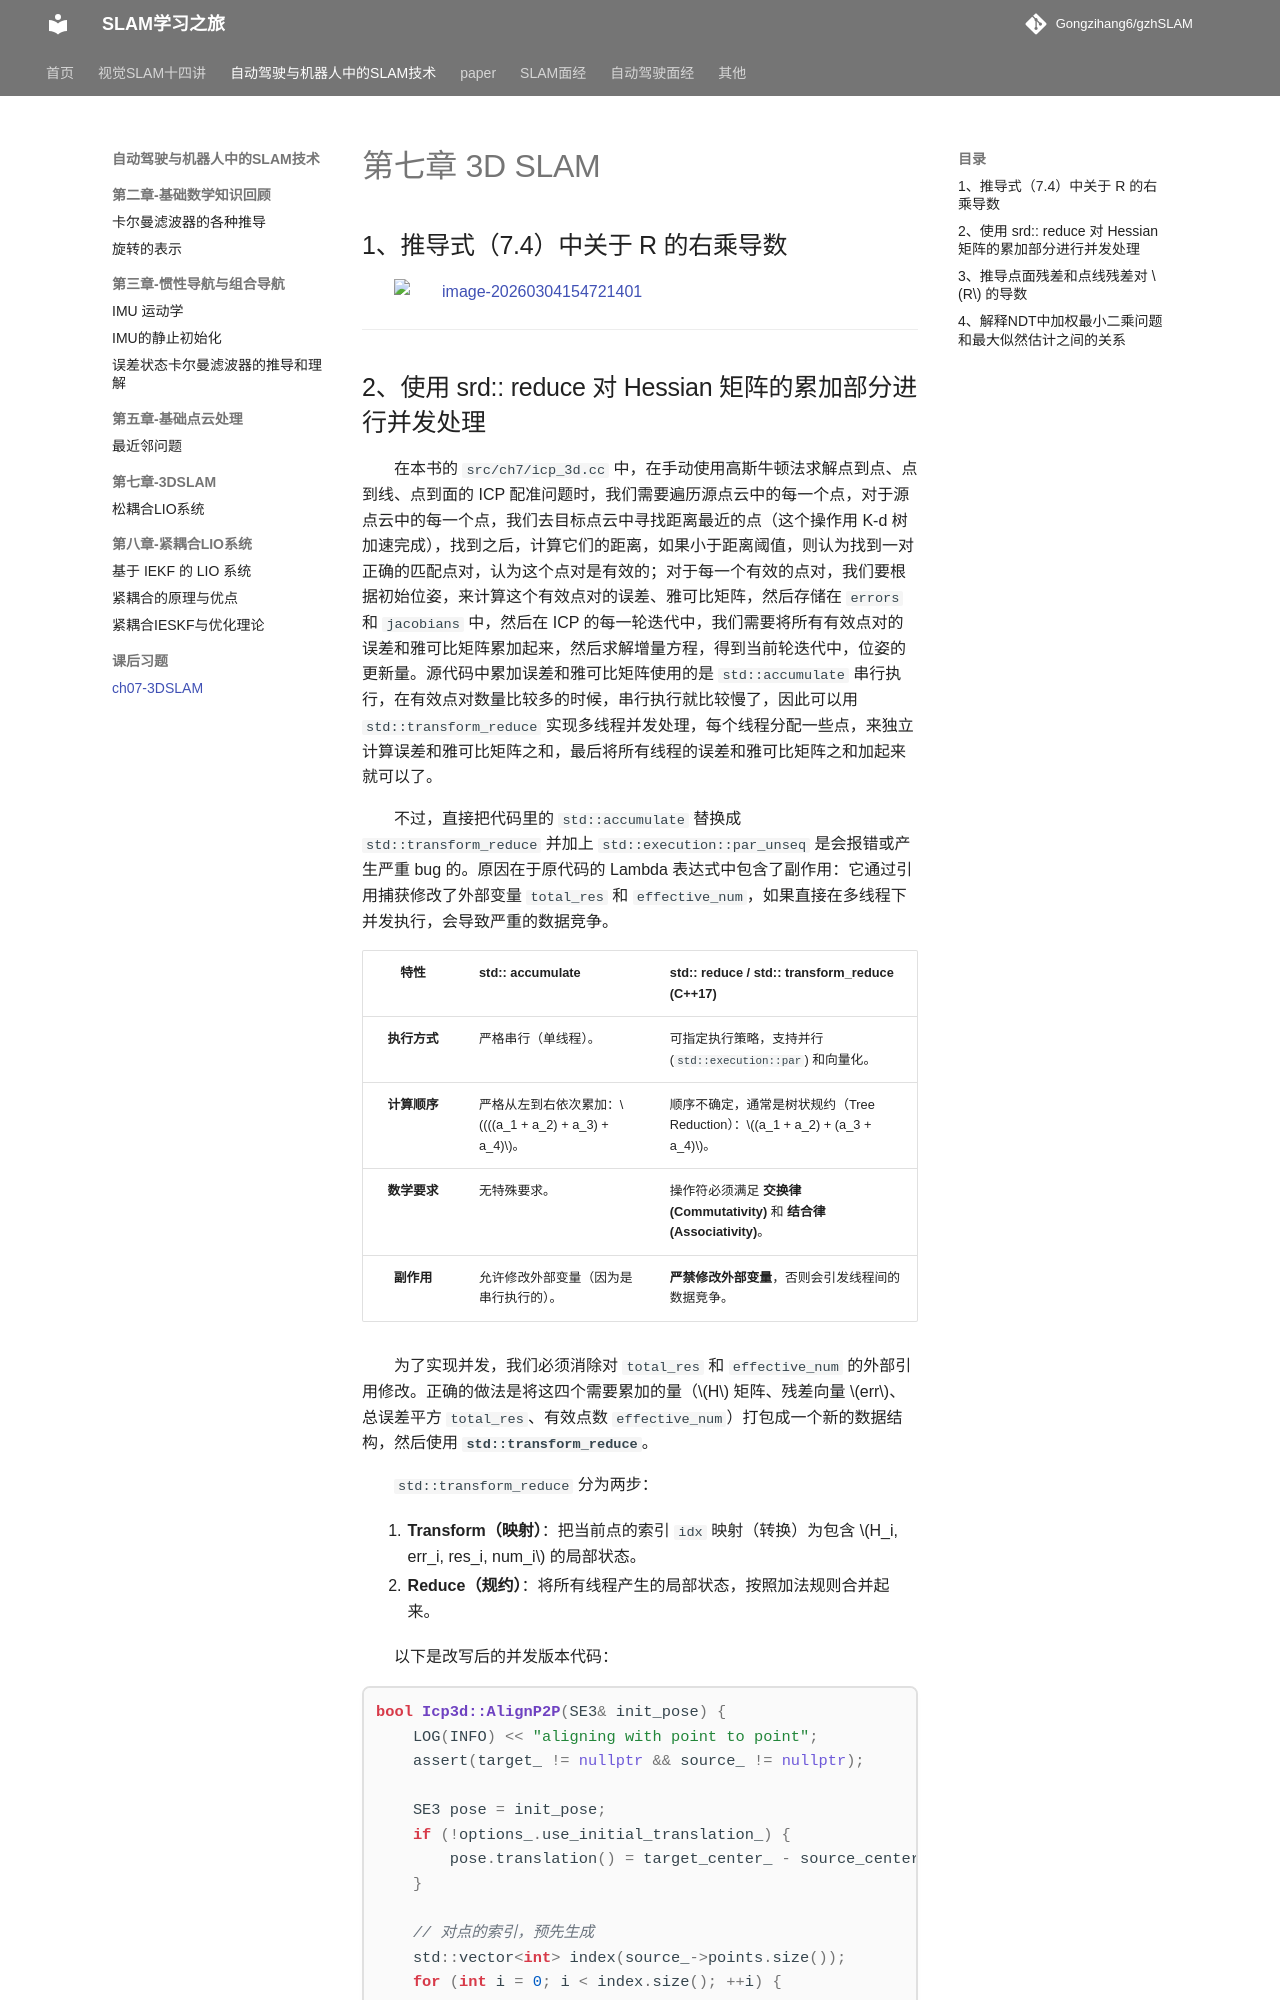

repository: Gongzihang6/gzhSLAM · page: 自动驾驶与机器人中的SLAM技术/课后习题/ch073DSLAM/index.html · generator: mkdocs

# 第七章 3D SLAM

## 1、推导式（7.4）中关于 R 的右乘导数

![image-20260304154721401](https://cdn.jsdelivr.net/gh/Gongzihang6/Pictures@main/Medias/2026%5C03%5Cimage-20260304154721401.png)

---

## 2、使用 srd:: reduce 对 Hessian 矩阵的累加部分进行并发处理

在本书的 `src/ch7/icp_3d.cc` 中，在手动使用高斯牛顿法求解点到点、点到线、点到面的 ICP 配准问题时，我们需要遍历源点云中的每一个点，对于源点云中的每一个点，我们去目标点云中寻找距离最近的点（这个操作用 K-d 树加速完成），找到之后，计算它们的距离，如果小于距离阈值，则认为找到一对正确的匹配点对，认为这个点对是有效的；对于每一个有效的点对，我们要根据初始位姿，来计算这个有效点对的误差、雅可比矩阵，然后存储在 `errors` 和 `jacobians` 中，然后在 ICP 的每一轮迭代中，我们需要将所有有效点对的误差和雅可比矩阵累加起来，然后求解增量方程，得到当前轮迭代中，位姿的更新量。源代码中累加误差和雅可比矩阵使用的是 `std::accumulate` 串行执行，在有效点对数量比较多的时候，串行执行就比较慢了，因此可以用 `std::transform_reduce` 实现多线程并发处理，每个线程分配一些点，来独立计算误差和雅可比矩阵之和，最后将所有线程的误差和雅可比矩阵之和加起来就可以了。

不过，直接把代码里的 `std::accumulate` 替换成 `std::transform_reduce` 并加上 `std::execution::par_unseq` 是会报错或产生严重 bug 的。原因在于原代码的 Lambda 表达式中包含了副作用：它通过引用捕获修改了外部变量 `total_res` 和 `effective_num`，如果直接在多线程下并发执行，会导致严重的数据竞争。

|   **特性**   | **std:: accumulate**                                   | **std:: reduce / std:: transform_reduce (C++17)**              |
| :----------: | ----------------------------------------------------- | ------------------------------------------------------------ |
| **执行方式** | 严格串行（单线程）。                                  | 可指定执行策略，支持并行 (`std::execution::par`) 和向量化。  |
| **计算顺序** | 严格从左到右依次累加：$(((a_1 + a_2) + a_3) + a_4)$。 | 顺序不确定，通常是树状规约（Tree Reduction）：$(a_1 + a_2) + (a_3 + a_4)$。 |
| **数学要求** | 无特殊要求。                                          | 操作符必须满足 **交换律 (Commutativity)** 和 **结合律 (Associativity)**。 |
|  **副作用**  | 允许修改外部变量（因为是串行执行的）。                | **严禁修改外部变量**，否则会引发线程间的数据竞争。           |

为了实现并发，我们必须消除对 `total_res` 和 `effective_num` 的外部引用修改。正确的做法是将这四个需要累加的量（$H$ 矩阵、残差向量 $err$、总误差平方 `total_res`、有效点数 `effective_num`）打包成一个新的数据结构，然后使用 **`std::transform_reduce`**。

`std::transform_reduce` 分为两步：

1.  **Transform（映射）**：把当前点的索引 `idx` 映射（转换）为包含 $H_i, err_i, res_i, num_i$ 的局部状态。
2.  **Reduce（规约）**：将所有线程产生的局部状态，按照加法规则合并起来。

以下是改写后的并发版本代码：

```c++
bool Icp3d::AlignP2P(SE3& init_pose) {
    LOG(INFO) << "aligning with point to point";
    assert(target_ != nullptr && source_ != nullptr);

    SE3 pose = init_pose;
    if (!options_.use_initial_translation_) {
        pose.translation() = target_center_ - source_center_;  // 设置平移初始值
    }

    // 对点的索引，预先生成
    std::vector<int> index(source_->points.size());
    for (int i = 0; i < index.size(); ++i) {
        index[i] = i;
    }

    // 我们来写一些并发代码
    std::vector<bool> effect_pts(index.size(), false);
    std::vector<Eigen::Matrix<double, 3, 6>> jacobians(index.size());
    std::vector<Vec3d> errors(index.size());
